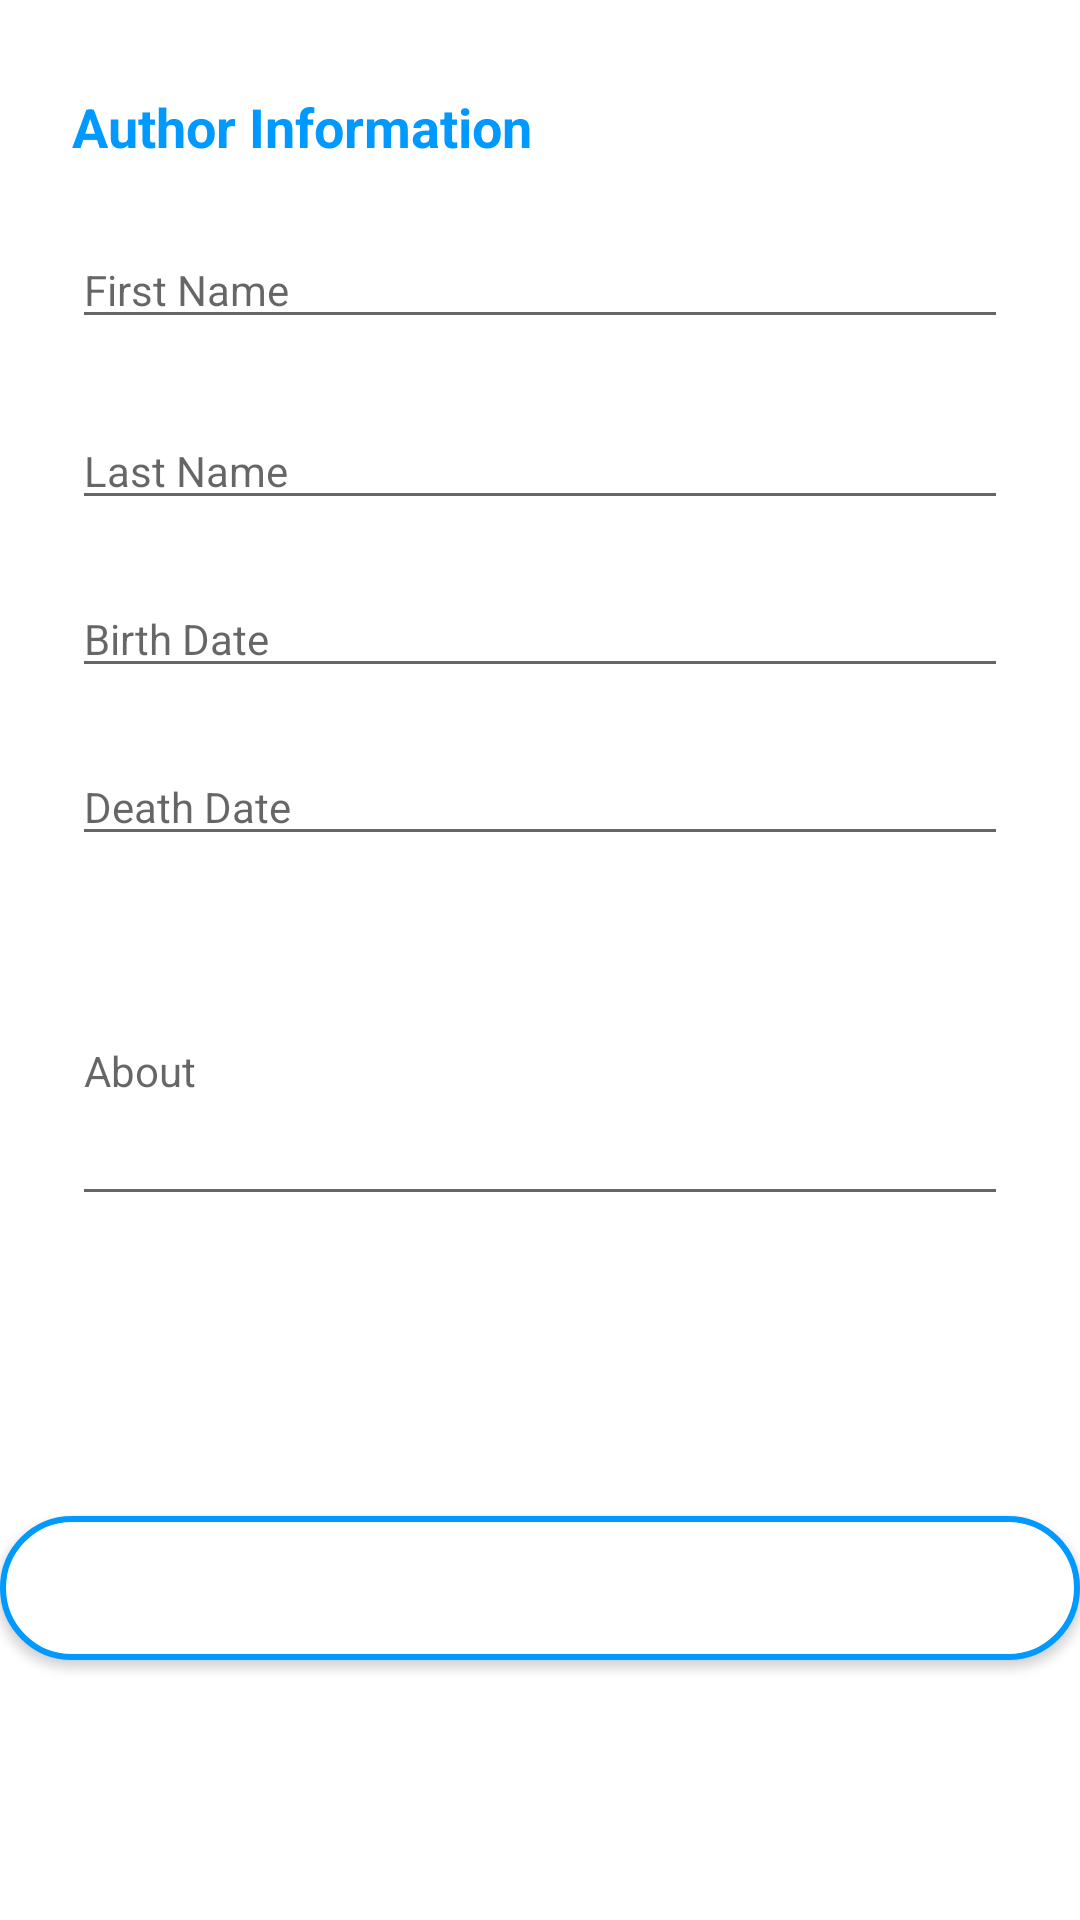

Here is an Android app screen rendered from its layout file. Give the layout XML and the strings, colors and styles it references.
<!-- AndroidManifest.xml: application theme Theme.Library_Management_App -->
<!-- res/layout/fragment_new_author.xml -->
<?xml version="1.0" encoding="utf-8"?>
<androidx.constraintlayout.widget.ConstraintLayout xmlns:android="http://schemas.android.com/apk/res/android"
    xmlns:app="http://schemas.android.com/apk/res-auto"
    xmlns:tools="http://schemas.android.com/tools"
    android:layout_width="match_parent"
    android:layout_height="wrap_content">


    <TextView
        android:id="@+id/textView12"
        android:layout_width="match_parent"
        android:layout_height="wrap_content"
        android:layout_marginStart="24dp"
        android:layout_marginTop="30dp"
        android:layout_marginEnd="24dp"
        android:layout_marginBottom="13dp"
        android:layout_weight="1"
        android:text="@string/author_information"
        android:textColor="@color/colorPrimary"
        android:textSize="18sp"
        android:textStyle="bold"
        app:layout_constraintBottom_toTopOf="@+id/et_lname"
        app:layout_constraintEnd_toEndOf="parent"
        app:layout_constraintHorizontal_bias="1.0"
        app:layout_constraintStart_toStartOf="parent"
        app:layout_constraintTop_toTopOf="parent" />

    <EditText
        android:id="@+id/et_bdate"
        android:layout_width="match_parent"
        android:layout_height="wrap_content"
        android:layout_marginStart="24dp"
        android:layout_marginTop="10dp"
        android:layout_marginEnd="24dp"
        android:layout_marginBottom="10dp"
        android:layout_weight="1"
        android:ems="10"
        android:hint="@string/BirthDate"
        android:inputType="date"
        android:textSize="14sp"
        app:layout_constraintBottom_toTopOf="@+id/et_ddeath"
        app:layout_constraintEnd_toEndOf="parent"
        app:layout_constraintHorizontal_bias="0.0"
        app:layout_constraintStart_toStartOf="parent"
        app:layout_constraintTop_toBottomOf="@+id/et_lname" />

    <EditText
        android:id="@+id/et_ddeath"
        android:layout_width="match_parent"
        android:layout_height="wrap_content"
        android:layout_marginStart="24dp"
        android:layout_marginTop="10dp"
        android:layout_marginEnd="24dp"
        android:layout_marginBottom="10dp"
        android:layout_weight="1"
        android:ems="10"
        android:hint="@string/DeathDate"
        android:inputType="date"
        android:textSize="14sp"
        app:layout_constraintBottom_toTopOf="@+id/et_about"
        app:layout_constraintEnd_toEndOf="parent"
        app:layout_constraintHorizontal_bias="0.0"
        app:layout_constraintStart_toStartOf="parent"
        app:layout_constraintTop_toBottomOf="@+id/et_bdate" />

    <EditText
        android:id="@+id/et_about"
        android:layout_width="match_parent"
        android:layout_height="100dp"
        android:layout_marginStart="24dp"
        android:layout_marginTop="20dp"
        android:layout_marginEnd="24dp"
        android:layout_marginBottom="10dp"
        android:layout_weight="1"
        android:ems="10"
        android:hint="@string/About"
        android:inputType="textLongMessage"
        android:textSize="14sp"
        app:layout_constraintEnd_toEndOf="parent"
        app:layout_constraintHorizontal_bias="0.0"
        app:layout_constraintStart_toStartOf="parent"
        app:layout_constraintTop_toBottomOf="@+id/et_ddeath" />


    <EditText
        android:id="@+id/et_lname"
        android:layout_width="match_parent"
        android:layout_height="wrap_content"
        android:layout_marginStart="24dp"
        android:layout_marginTop="70dp"
        android:layout_marginEnd="24dp"
        android:layout_marginBottom="10dp"
        android:layout_weight="1"
        android:ems="10"
        android:hint="@string/LastName"
        android:inputType="textPersonName"
        android:textSize="14sp"
        app:layout_constraintBottom_toTopOf="@+id/et_bdate"
        app:layout_constraintEnd_toEndOf="parent"
        app:layout_constraintHorizontal_bias="0.0"
        app:layout_constraintStart_toStartOf="parent"
        app:layout_constraintTop_toBottomOf="@+id/textView12" />

    <EditText
        android:id="@+id/et_fname"
        android:layout_width="match_parent"
        android:layout_height="wrap_content"
        android:layout_marginStart="24dp"
        android:layout_marginTop="77dp"
        android:layout_marginEnd="24dp"
        android:layout_marginBottom="10dp"
        android:layout_weight="1"
        android:ems="10"
        android:hint="@string/FirstName"
        android:inputType="textPersonName"
        android:textSize="14sp"
        app:layout_constraintBottom_toTopOf="@+id/et_bdate"
        app:layout_constraintEnd_toEndOf="parent"
        app:layout_constraintHorizontal_bias="0.0"
        app:layout_constraintStart_toStartOf="parent"
        app:layout_constraintTop_toTopOf="parent"
        app:layout_constraintVertical_bias="0.0" />

    <Button
        android:id="@+id/btn_saveauthor"
        android:layout_width="360dp"
        android:layout_height="wrap_content"
        android:layout_marginStart="10dp"
        android:layout_marginTop="100dp"
        android:layout_marginEnd="10dp"
        android:layout_weight="1"
        android:background="@drawable/rounded_edit_text"
        android:text="@string/save"
        android:textAllCaps="false"
        android:textColor="@android:color/background_light"
        android:textSize="14sp"
        android:textStyle="bold"
        app:layout_constraintEnd_toEndOf="parent"
        app:layout_constraintStart_toStartOf="parent"
        app:layout_constraintTop_toBottomOf="@+id/et_about" />

    <EditText
        android:id="@+id/et_error1"
        android:layout_width="1dp"
        android:layout_height="34dp"
        android:layout_marginTop="316dp"
        android:layout_marginEnd="166dp"
        android:layout_marginBottom="248dp"
        android:ems="10"
        android:inputType="textPersonName"
        android:textSize="14sp"
        app:layout_constraintBottom_toBottomOf="parent"
        app:layout_constraintEnd_toEndOf="parent"
        app:layout_constraintTop_toTopOf="parent" />

</androidx.constraintlayout.widget.ConstraintLayout>
<!-- resources referenced by this layout -->
<resources>
  <color name="colorPrimary">#0099ff</color>
  <!-- drawable rounded_edit_text (drawable) -->
  <?xml version="1.0" encoding="utf-8"?>
  <shape xmlns:android="http://schemas.android.com/apk/res/android" android:shape="rectangle">
      <solid android:color="#ffff" />
      <corners android:radius="50dp"/>
      <stroke android:width="2dip"
          android:color="@color/colorPrimary"/>
  
  </shape>
  <string name="About">About</string>
  <string name="BirthDate">Birth Date</string>
  <string name="DeathDate">Death Date</string>
  <string name="FirstName">First Name</string>
  <string name="LastName">Last Name</string>
  <string name="author_information">Author Information</string>
  <string name="save">Save</string>
  <style name="Theme.Library_Management_App" parent="Theme.MaterialComponents.DayNight.DarkActionBar">
          
          <item name="colorPrimary">@color/colorPrimary</item>
          <item name="colorPrimaryVariant">@color/colorPrimary</item>
          <item name="colorOnPrimary">@color/colorPrimary</item>
          
          <item name="colorSecondary">@color/colorPrimary</item>
          <item name="colorSecondaryVariant">@color/colorPrimary</item>
          <item name="colorOnSecondary">@color/colorPrimary</item>
          
          <item name="android:statusBarColor" tools:targetApi="l">?attr/colorPrimaryVariant</item>
          
      </style>
</resources>
